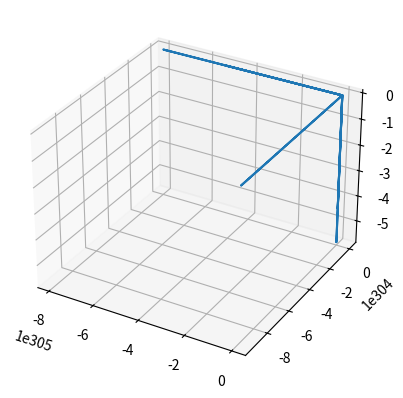

Write Python code to recreate this figure.
import numpy as np
from scipy.integrate import odeint
import matplotlib.pyplot as plt
from mpl_toolkits.mplot3d import Axes3D

# Define the Lorenz 96 model with noise
def lorenz96_noise(X, t, sigma=0.5):
    N = len(X)
    F = 8.0
    dxdt = np.zeros(N)
    for i in range(N):
        dxdt[i] = (X[(i+1)%N] - X[(i-2)%N]) * X[(i-1)%N] - X[i] + F
    noise = sigma * np.random.normal(0, 1, N)
    return dxdt + noise

# Set initial condition
X0 = np.random.rand(10)

# Generate time points
t = np.linspace(0, 10, 1000)

# Solve the differential equation with noise
X = odeint(lorenz96_noise, X0, t)

# Plot the first three variables in 3D
fig = plt.figure()
ax = fig.add_subplot(111, projection='3d')
ax.plot(X[:, 0], X[:, 1], X[:, 2])
plt.show()
